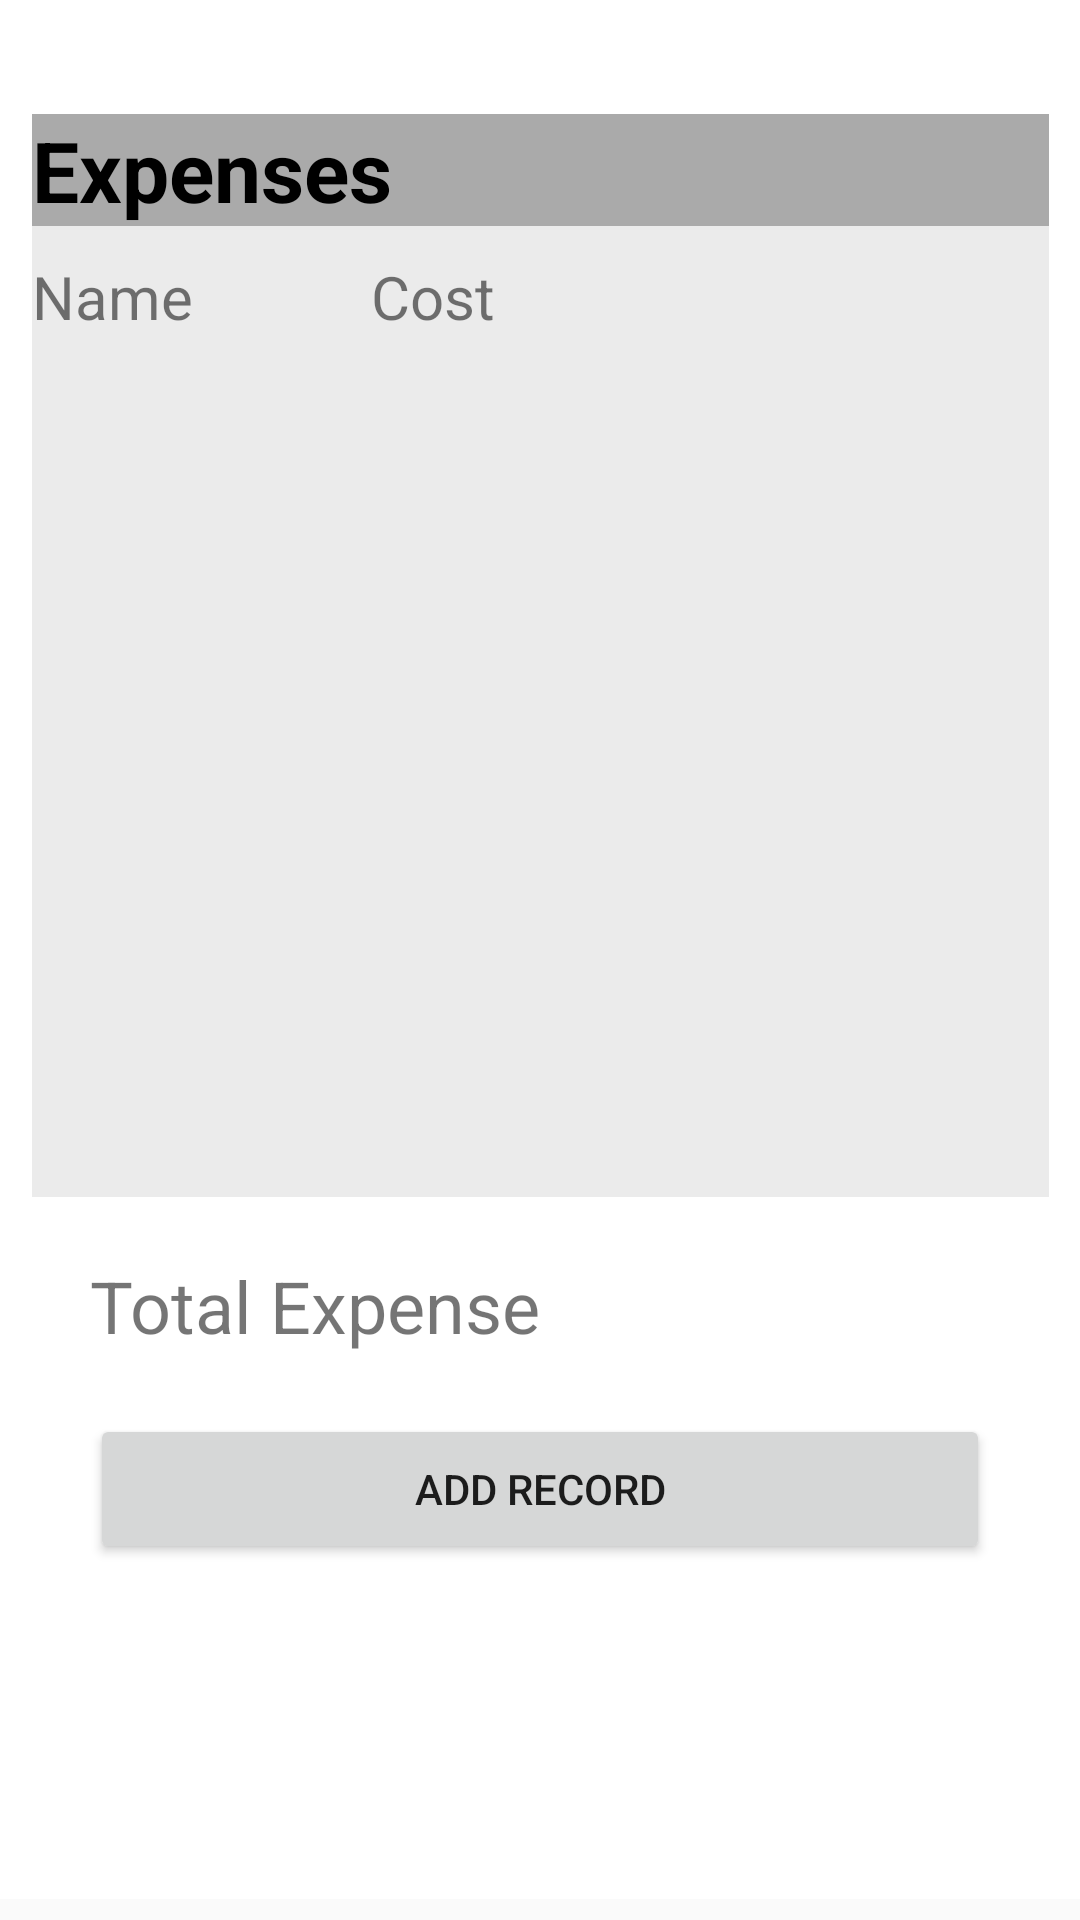

Android layout source for this screen:
<!-- AndroidManifest.xml: activity theme Theme.AppCompat.Light -->
<!-- res/layout/activity_main.xml -->
<?xml version="1.0" encoding="utf-8"?>
<androidx.constraintlayout.widget.ConstraintLayout
    xmlns:android="http://schemas.android.com/apk/res/android"
    xmlns:app="http://schemas.android.com/apk/res-auto"
    xmlns:tools="http://schemas.android.com/tools"
    android:layout_width="match_parent"
    android:layout_height="match_parent"
    tools:context=".activities.MainActivity">

    <include
        layout="@layout/content_main"
        android:layout_width="match_parent"
        android:layout_height="633dp"
        tools:layout_editor_absoluteX="16dp"
        tools:layout_editor_absoluteY="3dp" />


</androidx.constraintlayout.widget.ConstraintLayout>
<!-- res/layout/content_main.xml (included above) -->
<?xml version="1.0" encoding="utf-8"?>
<androidx.constraintlayout.widget.ConstraintLayout xmlns:android="http://schemas.android.com/apk/res/android"
    xmlns:app="http://schemas.android.com/apk/res-auto"
    xmlns:tools="http://schemas.android.com/tools"
    android:layout_width="match_parent"
    android:layout_height="match_parent"
    android:background="@color/colorWhite"
    android:orientation="vertical">


    <LinearLayout
        android:id="@+id/linearLayout"
        android:layout_width="339dp"
        android:layout_height="361dp"
        android:layout_marginStart="36dp"
        android:layout_marginTop="38dp"
        android:layout_marginEnd="36dp"
        android:background="@color/colorLightGray"
        android:orientation="vertical"
        app:layout_constraintEnd_toEndOf="parent"
        app:layout_constraintStart_toStartOf="parent"
        app:layout_constraintTop_toTopOf="parent">

        <TextView
            android:id="@+id/tvName"
            android:layout_width="match_parent"
            android:layout_height="wrap_content"
            android:layout_marginBottom="10sp"
            android:background="@android:color/darker_gray"
            android:gravity="start"
            android:text="Expenses"
            android:textColor="@android:color/black"
            android:textSize="28sp"
            android:textStyle="bold" />

        <LinearLayout
            android:layout_width="match_parent"
            android:layout_height="wrap_content"
            android:orientation="horizontal">

            <TextView
                android:id="@+id/textView"
                android:layout_width="match_parent"
                android:layout_height="wrap_content"
                android:layout_weight="1"
                android:text="Name"
                android:textSize="20sp" />

            <TextView
                android:id="@+id/textView2"
                android:layout_width="match_parent"
                android:layout_height="wrap_content"
                android:layout_weight="1"
                android:text="Cost"
                android:textSize="20sp" />

            <TextView
                android:id="@+id/textView3"
                android:layout_width="match_parent"
                android:layout_height="wrap_content"
                android:layout_weight="1"
                android:textSize="20sp" />

        </LinearLayout>

        <androidx.recyclerview.widget.RecyclerView
            android:id="@+id/rvItemsList"
            android:layout_width="match_parent"
            android:layout_height="wrap_content"
            android:layout_gravity="center"
            android:visibility="visible">

        </androidx.recyclerview.widget.RecyclerView>

    </LinearLayout>

    <LinearLayout
        android:id="@+id/linearLayout2"
        android:layout_width="300dp"
        android:layout_height="wrap_content"
        android:layout_marginTop="20dp"
        android:orientation="horizontal"
        app:layout_constraintEnd_toEndOf="parent"
        app:layout_constraintStart_toStartOf="parent"
        app:layout_constraintTop_toBottomOf="@+id/linearLayout">

        <TextView
            android:id="@+id/textView4"
            android:layout_width="14dp"
            android:layout_height="match_parent"
            android:layout_gravity="center"
            android:layout_weight="1"
            android:text="Total Expense"
            android:textAlignment="gravity"
            android:textSize="24sp" />

        <TextView
            android:id="@+id/txt_totalExpense"
            android:layout_width="wrap_content"
            android:layout_height="wrap_content"
            android:layout_weight="1"
            android:textAlignment="viewStart"
            android:textSize="24sp" />

    </LinearLayout>

    <Button
        android:id="@+id/btnAdd"
        android:layout_width="300dp"
        android:layout_height="50dp"
        android:layout_marginTop="20dp"
        android:text="@string/add_record_label"
        android:visibility="visible"
        app:layout_constraintEnd_toEndOf="parent"
        app:layout_constraintStart_toStartOf="parent"
        app:layout_constraintTop_toBottomOf="@+id/linearLayout2" />

    <TextView
        android:id="@+id/tvNoRecordsAvailable"
        android:layout_width="match_parent"
        android:layout_height="match_parent"
        android:gravity="center"
        android:text="@string/no_records_available_label"
        android:textSize="18sp"
        android:visibility="gone" />

</androidx.constraintlayout.widget.ConstraintLayout>
<!-- resources referenced by this layout -->
<resources>
  <color name="colorLightGray">#EBEBEB</color>
  <color name="colorWhite">#FFFFFF</color>
  <string name="add_record_label">ADD RECORD</string>
  <string name="no_records_available_label">No records available!!!</string>
</resources>
